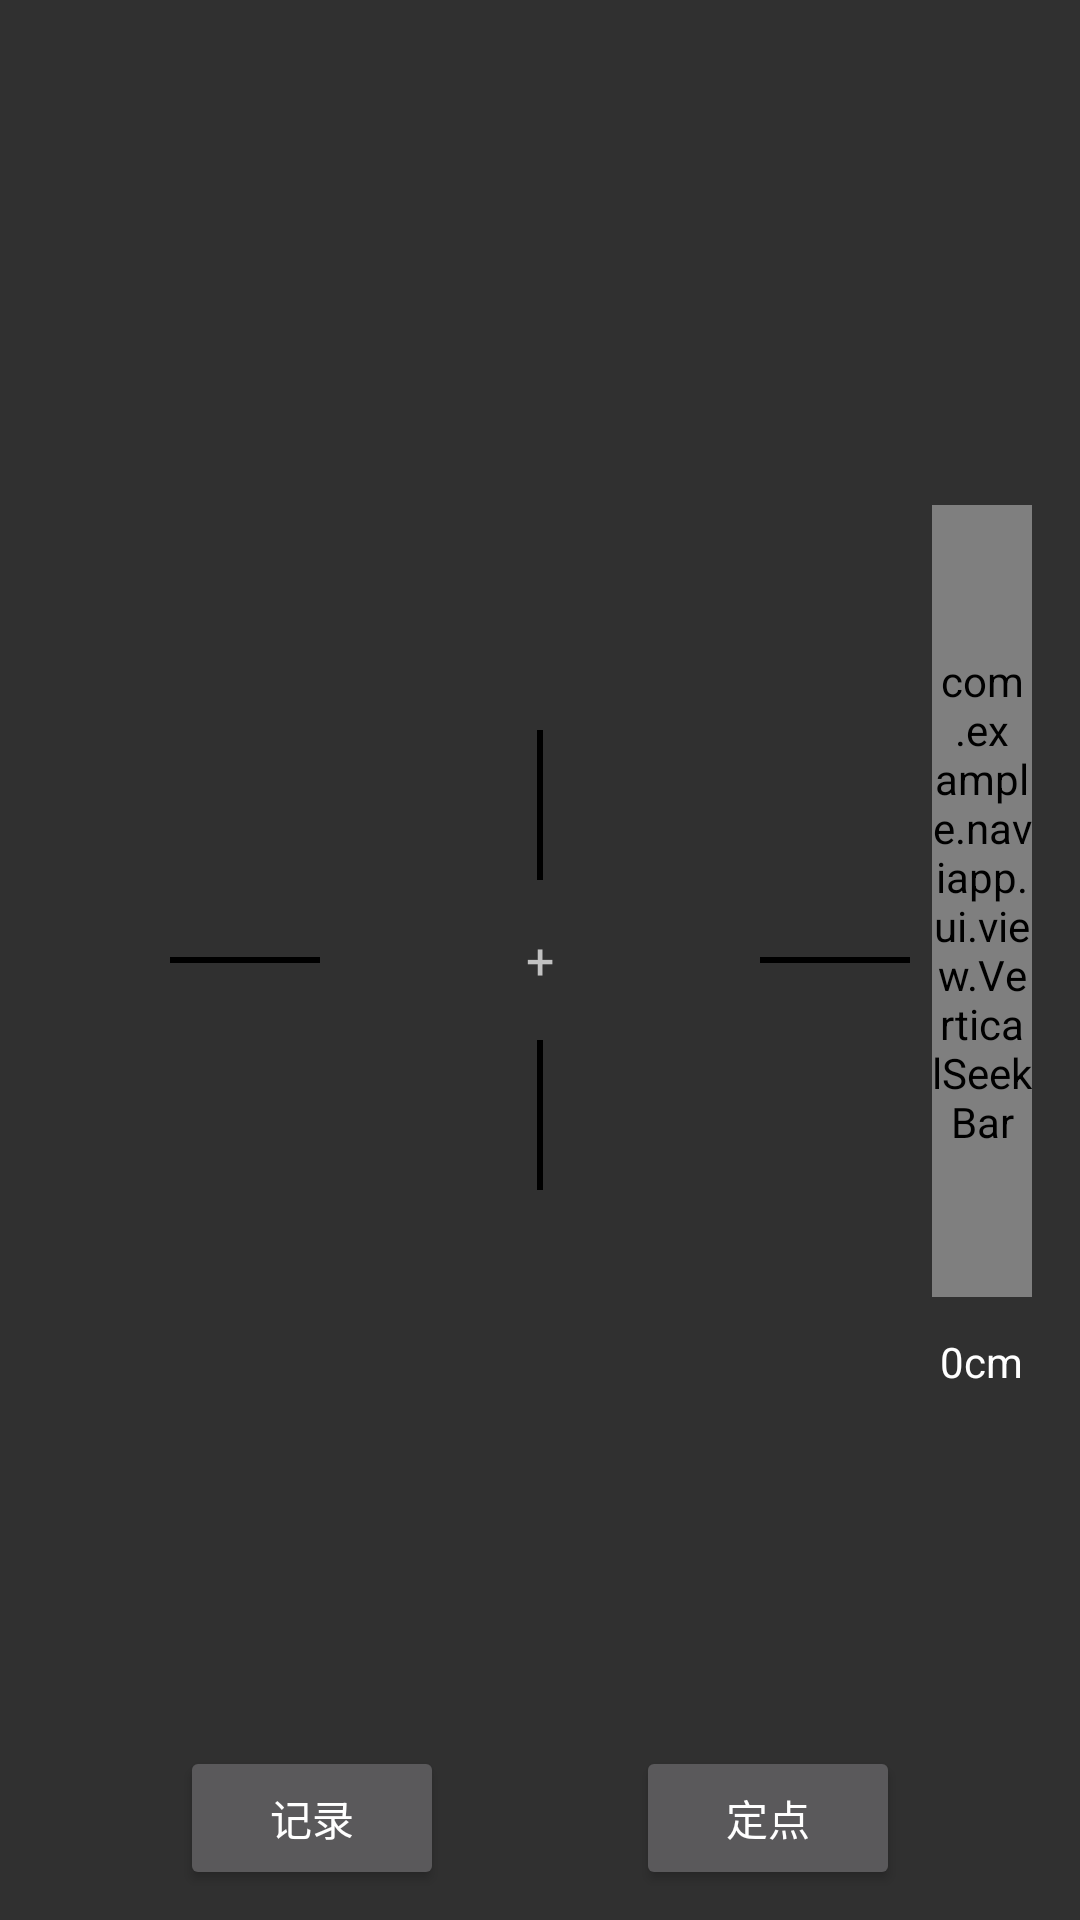

The Android layout XML behind this screen, and the referenced resources:
<!-- AndroidManifest.xml: activity theme Theme.AppCompat.NoActionBar -->
<!-- res/layout/activity_measure.xml -->
<?xml version="1.0" encoding="utf-8"?>
<FrameLayout xmlns:android="http://schemas.android.com/apk/res/android"
    xmlns:tools="http://schemas.android.com/tools"
    android:layout_width="match_parent"
    android:layout_height="match_parent">

    <FrameLayout
        android:id="@+id/camera_preview"
        android:layout_width="match_parent"
        android:layout_height="match_parent" >

        <Button
            android:id="@+id/record"
            android:layout_width="wrap_content"
            android:layout_height="wrap_content"
            android:layout_gravity="center_horizontal|bottom|left"
            android:layout_marginLeft="180px"
            android:layout_marginBottom="30px"
            android:text="记录" />
        <Button
            android:id="@+id/point"
            android:layout_width="wrap_content"
            android:layout_height="wrap_content"
            android:layout_gravity="center_horizontal|bottom|right"
            android:layout_marginBottom="30px"
            android:layout_marginRight="180px"
            android:text="定点" />



    </FrameLayout>

    <FrameLayout
        android:layout_width="match_parent"
        android:layout_height="800px"
        android:layout_gravity="center">

        <View
            android:layout_width="400px"
            android:layout_height="400px"
            android:layout_gravity="center"
            android:background="@drawable/bg_circle" />

        <View
            android:layout_width="150px"
            android:layout_height="2dp"
            android:layout_gravity="center_vertical"
            android:layout_marginLeft="170px"
            android:background="@color/black" />

        <View
            android:layout_width="150px"
            android:layout_height="2dp"
            android:layout_gravity="center_vertical|right"
            android:layout_marginRight="170px"
            android:background="@color/black" />

        <View
            android:layout_width="2dp"
            android:layout_height="150px"
            android:layout_gravity="center_horizontal"
            android:layout_marginTop="170px"
            android:background="@color/black" />

        <View
            android:layout_width="2dp"
            android:layout_height="150px"
            android:layout_gravity="center_horizontal|bottom"
            android:layout_marginBottom="170px"
            android:background="@color/black" />

        <TextView
            android:layout_width="wrap_content"
            android:layout_height="wrap_content"
            android:layout_gravity="center"
            android:text="+"
            android:textSize="50px" />
    </FrameLayout>

    <FrameLayout
        android:layout_width="100px"
        android:layout_height="303dp"
        android:layout_gravity="center_vertical|right"
        android:layout_marginRight="16dp"
        android:background="@drawable/video_dialog_progress_bg">

        <com.example.naviapp.ui.view.VerticalSeekBar
            android:id="@+id/height_progressbar"
            android:layout_width="wrap_content"
            android:layout_height="264dp"
            android:layout_gravity="center_horizontal"
            android:max="200" />

        <TextView
            android:id="@+id/height"
            android:layout_width="wrap_content"
            android:layout_height="wrap_content"
            android:layout_gravity="center_horizontal|bottom"
            android:layout_marginBottom="8dp"
            android:text="0cm"
            android:textColor="#ffffff" />

    </FrameLayout>

    <TextView
        android:id="@+id/angle"
        android:layout_width="wrap_content"
        android:layout_height="wrap_content"
        android:layout_gravity="right|top"
        android:layout_marginTop="40px"
        android:layout_marginRight="20px"
        android:background="@drawable/video_dialog_progress_bg"
        android:padding="16px"
        android:textColor="#ffffff"
        tools:text="镜头角度：30°" />
    <TextView
        android:id="@+id/distance"
        android:layout_width="wrap_content"
        android:layout_height="wrap_content"
        android:layout_gravity="left|top"
        android:layout_marginTop="40px"
        android:layout_marginLeft="20px"
        android:background="@drawable/video_dialog_progress_bg"
        android:padding="16px"
        android:textColor="#ffffff"
        tools:text="与所测物体相距：5m" />
    <TextView
        android:id="@+id/Theight"
        android:layout_width="wrap_content"
        android:layout_height="wrap_content"
        android:layout_gravity="center_horizontal|bottom"
        android:layout_marginBottom="160px"
        android:background="@drawable/video_dialog_progress_bg"
        android:padding="16px"
        android:textColor="#ffffff"
        tools:text="物体高度:未知" />

</FrameLayout>
<!-- resources referenced by this layout -->
<resources>

  <!-- not gathered from this repository: default colours our renderer supplied (Android Studio template values) -->
  <color name="black">#FF000000</color>
</resources>
